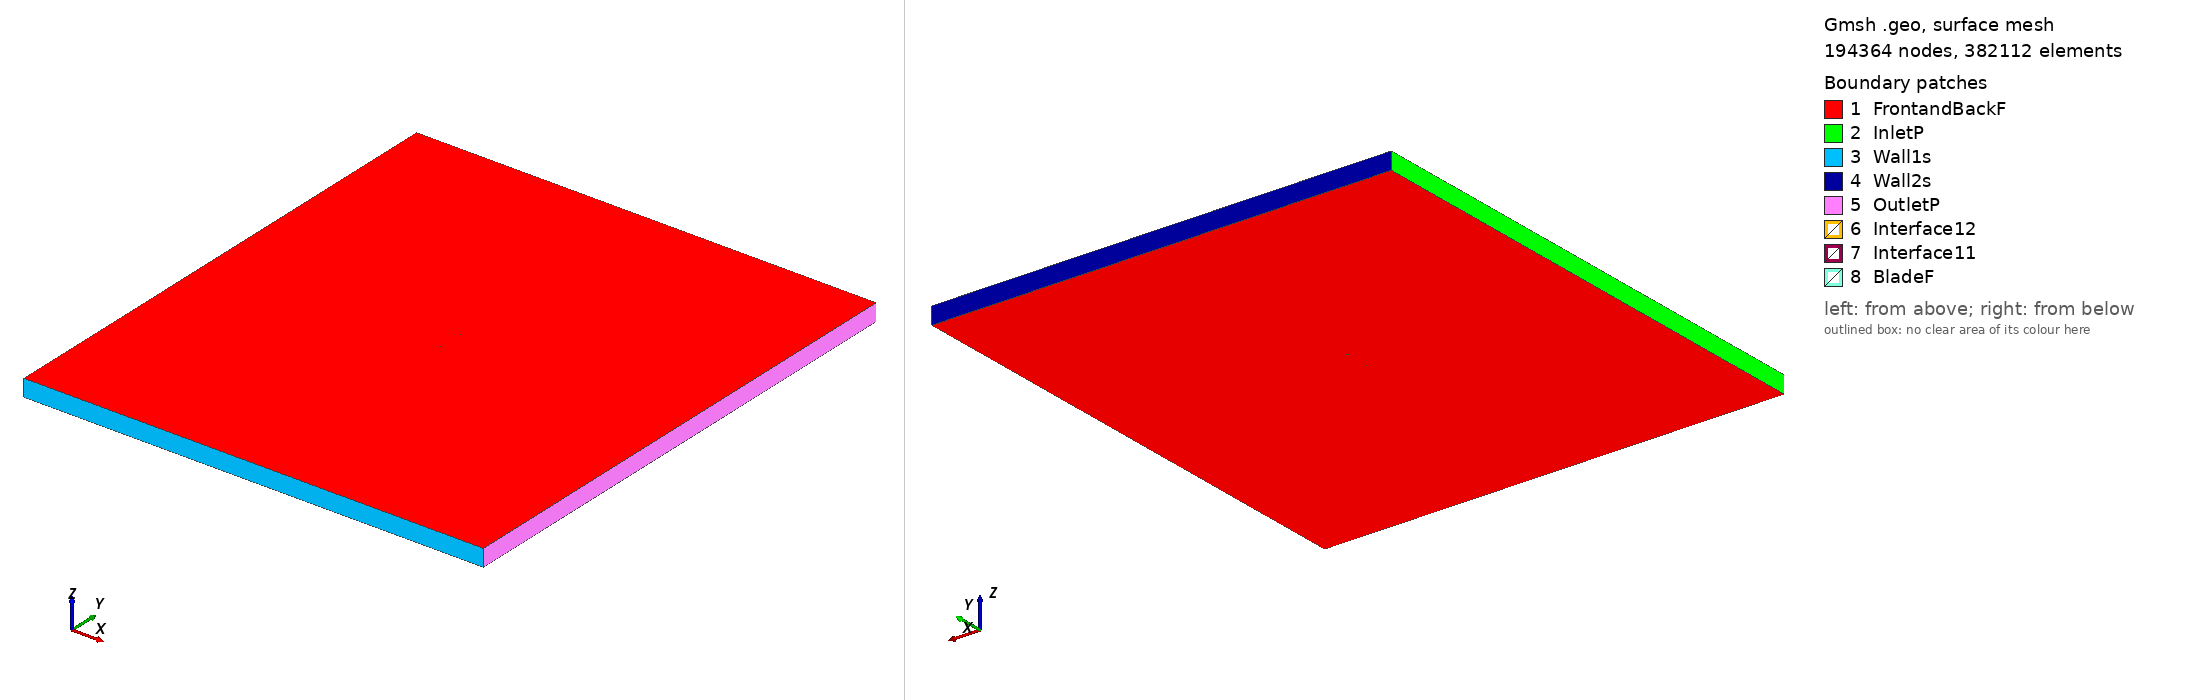

Gmsh geometry script, surface-meshed: 194364 nodes, 382112 surface elements. Boundary patches (legend numbers): 1 FrontandBackF, 2 InletP, 3 Wall1s, 4 Wall2s, 5 OutletP, 6 Interface12, 7 Interface11, 8 BladeF. Left view from above one corner, right view from below the opposite corner. Legend entries are the model's physical surfaces. The drawing asked Gmsh for element sizes between 1% and 20% of the model's largest extent; the script's own settings can give other sizes.

=== fx61140_tsr_4.4776_aoa_-9.8668.geo (drawn) ===
SetFactory("OpenCASCADE");

Point(1) = {0.074444, 0.748527, 0, 1.0};
Point(2) = {0.072956, 0.747968, 0, 1.0};
Point(3) = {0.070013, 0.746866, 0, 1.0};
Point(4) = {0.066803, 0.745687, 0, 1.0};
Point(5) = {0.063339, 0.744438, 0, 1.0};
Point(6) = {0.059639, 0.743125, 0, 1.0};
Point(7) = {0.055717, 0.741750, 0, 1.0};
Point(8) = {0.051590, 0.740323, 0, 1.0};
Point(9) = {0.047274, 0.738850, 0, 1.0};
Point(10) = {0.042789, 0.737336, 0, 1.0};
Point(11) = {0.038154, 0.735794, 0, 1.0};
Point(12) = {0.033388, 0.734233, 0, 1.0};
Point(13) = {0.028510, 0.732661, 0, 1.0};
Point(14) = {0.023541, 0.731091, 0, 1.0};
Point(15) = {0.018499, 0.729531, 0, 1.0};
Point(16) = {0.013408, 0.728001, 0, 1.0};
Point(17) = {0.008287, 0.726514, 0, 1.0};
Point(18) = {0.003155, 0.725082, 0, 1.0};
Point(19) = {-0.001966, 0.723727, 0, 1.0};
Point(20) = {-0.007060, 0.722471, 0, 1.0};
Point(21) = {-0.012105, 0.721335, 0, 1.0};
Point(22) = {-0.017084, 0.720344, 0, 1.0};
Point(23) = {-0.021977, 0.719508, 0, 1.0};
Point(24) = {-0.026763, 0.718838, 0, 1.0};
Point(25) = {-0.031423, 0.718331, 0, 1.0};
Point(26) = {-0.035938, 0.717998, 0, 1.0};
Point(27) = {-0.040283, 0.717828, 0, 1.0};
Point(28) = {-0.044444, 0.717828, 0, 1.0};
Point(29) = {-0.048398, 0.717973, 0, 1.0};
Point(30) = {-0.052129, 0.718262, 0, 1.0};
Point(31) = {-0.055615, 0.718662, 0, 1.0};
Point(32) = {-0.058838, 0.719173, 0, 1.0};
Point(33) = {-0.061784, 0.719766, 0, 1.0};
Point(34) = {-0.064440, 0.720443, 0, 1.0};
Point(35) = {-0.066789, 0.721176, 0, 1.0};
Point(36) = {-0.068824, 0.721967, 0, 1.0};
Point(37) = {-0.070527, 0.722780, 0, 1.0};
Point(38) = {-0.071890, 0.723589, 0, 1.0};
Point(39) = {-0.072909, 0.724409, 0, 1.0};
Point(40) = {-0.073580, 0.725227, 0, 1.0};
Point(41) = {-0.073891, 0.726002, 0, 1.0};
Point(42) = {-0.073775, 0.726348, 0, 1.0};
Point(43) = {-0.073344, 0.726905, 0, 1.0};
Point(44) = {-0.072579, 0.727553, 0, 1.0};
Point(45) = {-0.071481, 0.728267, 0, 1.0};
Point(46) = {-0.070058, 0.729061, 0, 1.0};
Point(47) = {-0.068306, 0.729899, 0, 1.0};
Point(48) = {-0.066239, 0.730785, 0, 1.0};
Point(49) = {-0.063863, 0.731717, 0, 1.0};
Point(50) = {-0.061188, 0.732688, 0, 1.0};
Point(51) = {-0.058228, 0.733689, 0, 1.0};
Point(52) = {-0.054990, 0.734709, 0, 1.0};
Point(53) = {-0.051489, 0.735744, 0, 1.0};
Point(54) = {-0.047741, 0.736783, 0, 1.0};
Point(55) = {-0.043760, 0.737818, 0, 1.0};
Point(56) = {-0.039563, 0.738844, 0, 1.0};
Point(57) = {-0.035166, 0.739852, 0, 1.0};
Point(58) = {-0.030588, 0.740831, 0, 1.0};
Point(59) = {-0.025850, 0.741777, 0, 1.0};
Point(60) = {-0.020968, 0.742675, 0, 1.0};
Point(61) = {-0.015964, 0.743521, 0, 1.0};
Point(62) = {-0.010858, 0.744302, 0, 1.0};
Point(63) = {-0.005669, 0.745015, 0, 1.0};
Point(64) = {-0.000420, 0.745637, 0, 1.0};
Point(65) = {0.004867, 0.746175, 0, 1.0};
Point(66) = {0.010170, 0.746617, 0, 1.0};
Point(67) = {0.015466, 0.746969, 0, 1.0};
Point(68) = {0.020737, 0.747211, 0, 1.0};
Point(69) = {0.025956, 0.747342, 0, 1.0};
Point(70) = {0.031102, 0.747373, 0, 1.0};
Point(71) = {0.036144, 0.747352, 0, 1.0};
Point(72) = {0.041051, 0.747327, 0, 1.0};
Point(73) = {0.045795, 0.747356, 0, 1.0};
Point(74) = {0.050349, 0.747457, 0, 1.0};
Point(75) = {0.054691, 0.747646, 0, 1.0};
Point(76) = {0.058806, 0.747914, 0, 1.0};
Point(77) = {0.062674, 0.748266, 0, 1.0};
Point(78) = {0.066281, 0.748686, 0, 1.0};
Point(79) = {0.069613, 0.749169, 0, 1.0};
Point(80) = {0.072656, 0.749696, 0, 1.0};
Point(81) = {0.074187, 0.750000, 0, 1.0};
Point(82) = {-0.074444, -0.748527, 0, 1.0};
Point(83) = {-0.072956, -0.747968, 0, 1.0};
Point(84) = {-0.070013, -0.746866, 0, 1.0};
Point(85) = {-0.066803, -0.745687, 0, 1.0};
Point(86) = {-0.063339, -0.744438, 0, 1.0};
Point(87) = {-0.059639, -0.743125, 0, 1.0};
Point(88) = {-0.055717, -0.741750, 0, 1.0};
Point(89) = {-0.051590, -0.740323, 0, 1.0};
Point(90) = {-0.047274, -0.738850, 0, 1.0};
Point(91) = {-0.042789, -0.737336, 0, 1.0};
Point(92) = {-0.038154, -0.735794, 0, 1.0};
Point(93) = {-0.033388, -0.734233, 0, 1.0};
Point(94) = {-0.028510, -0.732661, 0, 1.0};
Point(95) = {-0.023541, -0.731091, 0, 1.0};
Point(96) = {-0.018499, -0.729531, 0, 1.0};
Point(97) = {-0.013408, -0.728001, 0, 1.0};
Point(98) = {-0.008287, -0.726514, 0, 1.0};
Point(99) = {-0.003155, -0.725082, 0, 1.0};
Point(100) = {0.001966, -0.723727, 0, 1.0};
Point(101) = {0.007060, -0.722471, 0, 1.0};
Point(102) = {0.012105, -0.721335, 0, 1.0};
Point(103) = {0.017084, -0.720344, 0, 1.0};
Point(104) = {0.021977, -0.719508, 0, 1.0};
Point(105) = {0.026763, -0.718838, 0, 1.0};
Point(106) = {0.031423, -0.718331, 0, 1.0};
Point(107) = {0.035938, -0.717998, 0, 1.0};
Point(108) = {0.040283, -0.717828, 0, 1.0};
Point(109) = {0.044444, -0.717828, 0, 1.0};
Point(110) = {0.048398, -0.717973, 0, 1.0};
Point(111) = {0.052129, -0.718262, 0, 1.0};
Point(112) = {0.055615, -0.718662, 0, 1.0};
Point(113) = {0.058838, -0.719173, 0, 1.0};
Point(114) = {0.061784, -0.719766, 0, 1.0};
Point(115) = {0.064440, -0.720443, 0, 1.0};
Point(116) = {0.066789, -0.721176, 0, 1.0};
Point(117) = {0.068824, -0.721967, 0, 1.0};
Point(118) = {0.070527, -0.722780, 0, 1.0};
Point(119) = {0.071890, -0.723589, 0, 1.0};
Point(120) = {0.072909, -0.724409, 0, 1.0};
Point(121) = {0.073580, -0.725227, 0, 1.0};
Point(122) = {0.073891, -0.726002, 0, 1.0};
Point(123) = {0.073775, -0.726348, 0, 1.0};
Point(124) = {0.073344, -0.726905, 0, 1.0};
Point(125) = {0.072579, -0.727553, 0, 1.0};
Point(126) = {0.071481, -0.728267, 0, 1.0};
Point(127) = {0.070058, -0.729061, 0, 1.0};
Point(128) = {0.068306, -0.729899, 0, 1.0};
Point(129) = {0.066239, -0.730785, 0, 1.0};
Point(130) = {0.063863, -0.731717, 0, 1.0};
Point(131) = {0.061188, -0.732688, 0, 1.0};
Point(132) = {0.058228, -0.733689, 0, 1.0};
Point(133) = {0.054990, -0.734709, 0, 1.0};
Point(134) = {0.051489, -0.735744, 0, 1.0};
Point(135) = {0.047741, -0.736783, 0, 1.0};
Point(136) = {0.043760, -0.737818, 0, 1.0};
Point(137) = {0.039563, -0.738844, 0, 1.0};
Point(138) = {0.035166, -0.739852, 0, 1.0};
Point(139) = {0.030588, -0.740831, 0, 1.0};
Point(140) = {0.025850, -0.741777, 0, 1.0};
Point(141) = {0.020968, -0.742675, 0, 1.0};
Point(142) = {0.015964, -0.743521, 0, 1.0};
Point(143) = {0.010858, -0.744302, 0, 1.0};
Point(144) = {0.005669, -0.745015, 0, 1.0};
Point(145) = {0.000420, -0.745637, 0, 1.0};
Point(146) = {-0.004867, -0.746175, 0, 1.0};
Point(147) = {-0.010170, -0.746617, 0, 1.0};
Point(148) = {-0.015466, -0.746969, 0, 1.0};
Point(149) = {-0.020737, -0.747211, 0, 1.0};
Point(150) = {-0.025956, -0.747342, 0, 1.0};
Point(151) = {-0.031102, -0.747373, 0, 1.0};
Point(152) = {-0.036144, -0.747352, 0, 1.0};
Point(153) = {-0.041051, -0.747327, 0, 1.0};
Point(154) = {-0.045795, -0.747356, 0, 1.0};
Point(155) = {-0.050349, -0.747457, 0, 1.0};
Point(156) = {-0.054691, -0.747646, 0, 1.0};
Point(157) = {-0.058806, -0.747914, 0, 1.0};
Point(158) = {-0.062674, -0.748266, 0, 1.0};
Point(159) = {-0.066281, -0.748686, 0, 1.0};
Point(160) = {-0.069613, -0.749169, 0, 1.0};
Point(161) = {-0.072656, -0.749696, 0, 1.0};
Point(162) = {-0.074187, -0.750000, 0, 1.0};

// Lines: first blade (splines 1-4)
Spline(1) = {1:25};
Spline(2) = {25:57};
Spline(3) = {57:81};
Spline(4) = {81,1};

// Lines: second blade (splines 5-8)
Spline(5) = {82:106};
Spline(6) = {106:138};
Spline(7) = {138:162};
Spline(8) = {162,82};

// Outer domain (points 20001-4 and lines)
Point(163) = {-13.50000000, -15.00000000, 0, 1.0};
Point(164) = {-13.50000000, 15.00000000, 0, 1.0};
Point(165) = {13.50000000, 15.00000000, 0, 1.0};
Point(166) = {13.50000000, -15.00000000, 0, 1.0};
Line(11) = {163, 164};
Line(12) = {164, 165};
Line(13) = {165, 166};
Line(14) = {163, 166};

// Interface (between moving and stationary domain) (circles)
Circle(9) = {0, 0, 0, 0.80000000, 0, 2*Pi};
Circle(10) = {0, 0, 0, 0.80000000, 0, 2*Pi};

// Loops collect Lines/Splines/etc (blade1, blade2, domain, first circle)
Line Loop(1) = {1:4};
Line Loop(2) = {5:8};
Line Loop(3) = {11,12,13,-14};
Line Loop(4) = {9};

// BooleanDifference cuts out the circle/interface from the domain
Plane Surface(1) = {3};
Plane Surface(2) = {4};
BooleanDifference{ Surface{1}; Delete;}{ Surface{2}; Delete;}

// This one cuts out the blades from the inner circle/interface
Line Loop(6) = {10};
Plane Surface(5) = {6};
Plane Surface(6) = {1};
Plane Surface(7) = {2};
BooleanDifference{ Surface{5}; Delete;}{ Surface{6,7}; Delete;}

// extrude to 3rd dimension
Extrude {0, 0, 1} {Surface{1}; Surface{5}; Layers{1}; Recombine;}

// Physical Surfaces are the named boundaries (patches)
Physical Surface("Interface11") = {12};
Physical Surface("Interface12") = {10};

// sides of domain
Physical Surface("InletP") = {6};
Physical Surface("OutletP") = {9};

// top and bottom of domain
Physical Surface("Wall1s") = {7};
Physical Surface("Wall2s") = {8};

// Check FrontandBackF by ensuring there is nothing in the 3rd dimension
Physical Surface("FrontandBackF") = {1,11,5,21};
Physical Surface("BladeF") = {13:20};
Physical Volume("Turbine") = {2};
Physical Volume("Farfield") = {1};

// settings for airfoil boundary layer
Field[1] = BoundaryLayer;
Field[1].EdgesList = {1:8};
Field[1].hwall_n = 1e-3;
Field[1].thickness = 1.5e-2;
Field[1].ratio = 1.05;
Field[1].Quads = 1;
BoundaryLayer Field = 1;

// control points for mesh (blade and interface)
// floor((arc length / 1.5mm)/ 6) -> Transfinite Line
Transfinite Line {1,2,3,5,6,7} = 34 Using Progression 1;
Transfinite Line {4,8} = 2 Using Progression 1;
Transfinite Line {9, 15} = 800 Using Progression 1;

// For more information on gmsh syntax, visit http://gmsh.info/doc/texinfo/gmsh.html
